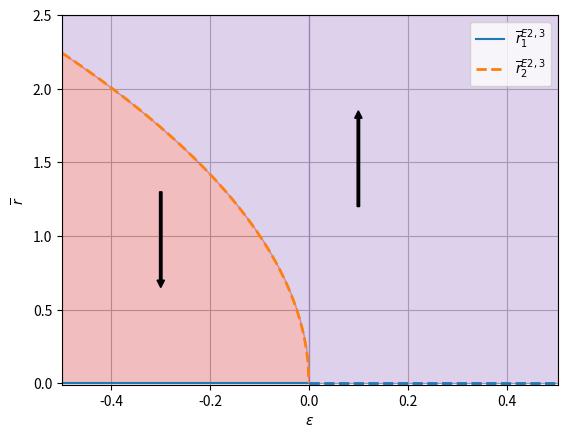

Generate this figure with matplotlib:

import numpy as np
import matplotlib.pyplot as plt

sig = 10.
beta = 8./3.
rho = np.arange(0.,2.05, .05)

epsv = np.arange(-.5,.505,.002)
epsv1 = np.arange(-.5,.002,.002) ; epsv1[-1] = .0
epsv2 = np.arange( .0,.505,.002)

al_r = 0.0302
be_r = 0.003

req1 = np.zeros( (epsv1.shape[0],2), dtype=float )
req2 = np.zeros( (epsv2.shape[0],1), dtype=float )

req1[:,0] = .0
req1[:,1] = np.sqrt( -al_r * epsv1 / be_r )
req2[:,0] = .0

fig = plt.figure(1, figsize=plt.figaspect(0.75))
ax0 = fig.add_subplot(1,1,1)
ax0.plot(epsv1,req1[:,0] , 'C0' ), ax0.grid(True)
ax0.plot(epsv1,req1[:,1] , 'C1' , linestyle='--' , linewidth=2.)
ax0.plot(epsv2,req2[:,0] , 'C0' , linestyle='--' , linewidth=2.)
ax0.set_xlabel('$\\varepsilon$'), ax0.set_ylabel('$\overline{r}$')
ax0.legend(['$\overline{r}^{E2,3}_1$','$\overline{r}^{E2,3}_2$'])
ax0.axis([-.5, .5 , -.01 , 2.5])

ax0.fill_between(epsv1,0.0,req1[:,1], color='C3' , alpha=0.3)
ax0.fill_between(epsv1,2.5,req1[:,1], color='C4' , alpha=0.3)
ax0.fill_between(epsv2,2.5,req2[:,0], color='C4' , alpha=0.3)
# ax0.fill_between(rhou,xequ[:,1],0, color='C3' , alpha=0.3)
# ax0.fill_between(rhos,0,-2, color='C4' , alpha=0.3)
# ax0.fill_between(rhou,xequ[:,1],-2, color='C4' , alpha=0.3)
# ax0.fill_between(rhou,xequ[:,2], 0, color='C4' , alpha=0.3)
ax0.autoscale(enable=True, axis='x', tight=True)
ax0.arrow(-.30, 1.3,.0,-0.6, width=.005, head_length=.05, facecolor='k')
ax0.arrow( .10, 1.2,.0, 0.6, width=.005, head_length=.05, facecolor='k')
ax0.set_axisbelow(True)

plt.show()


